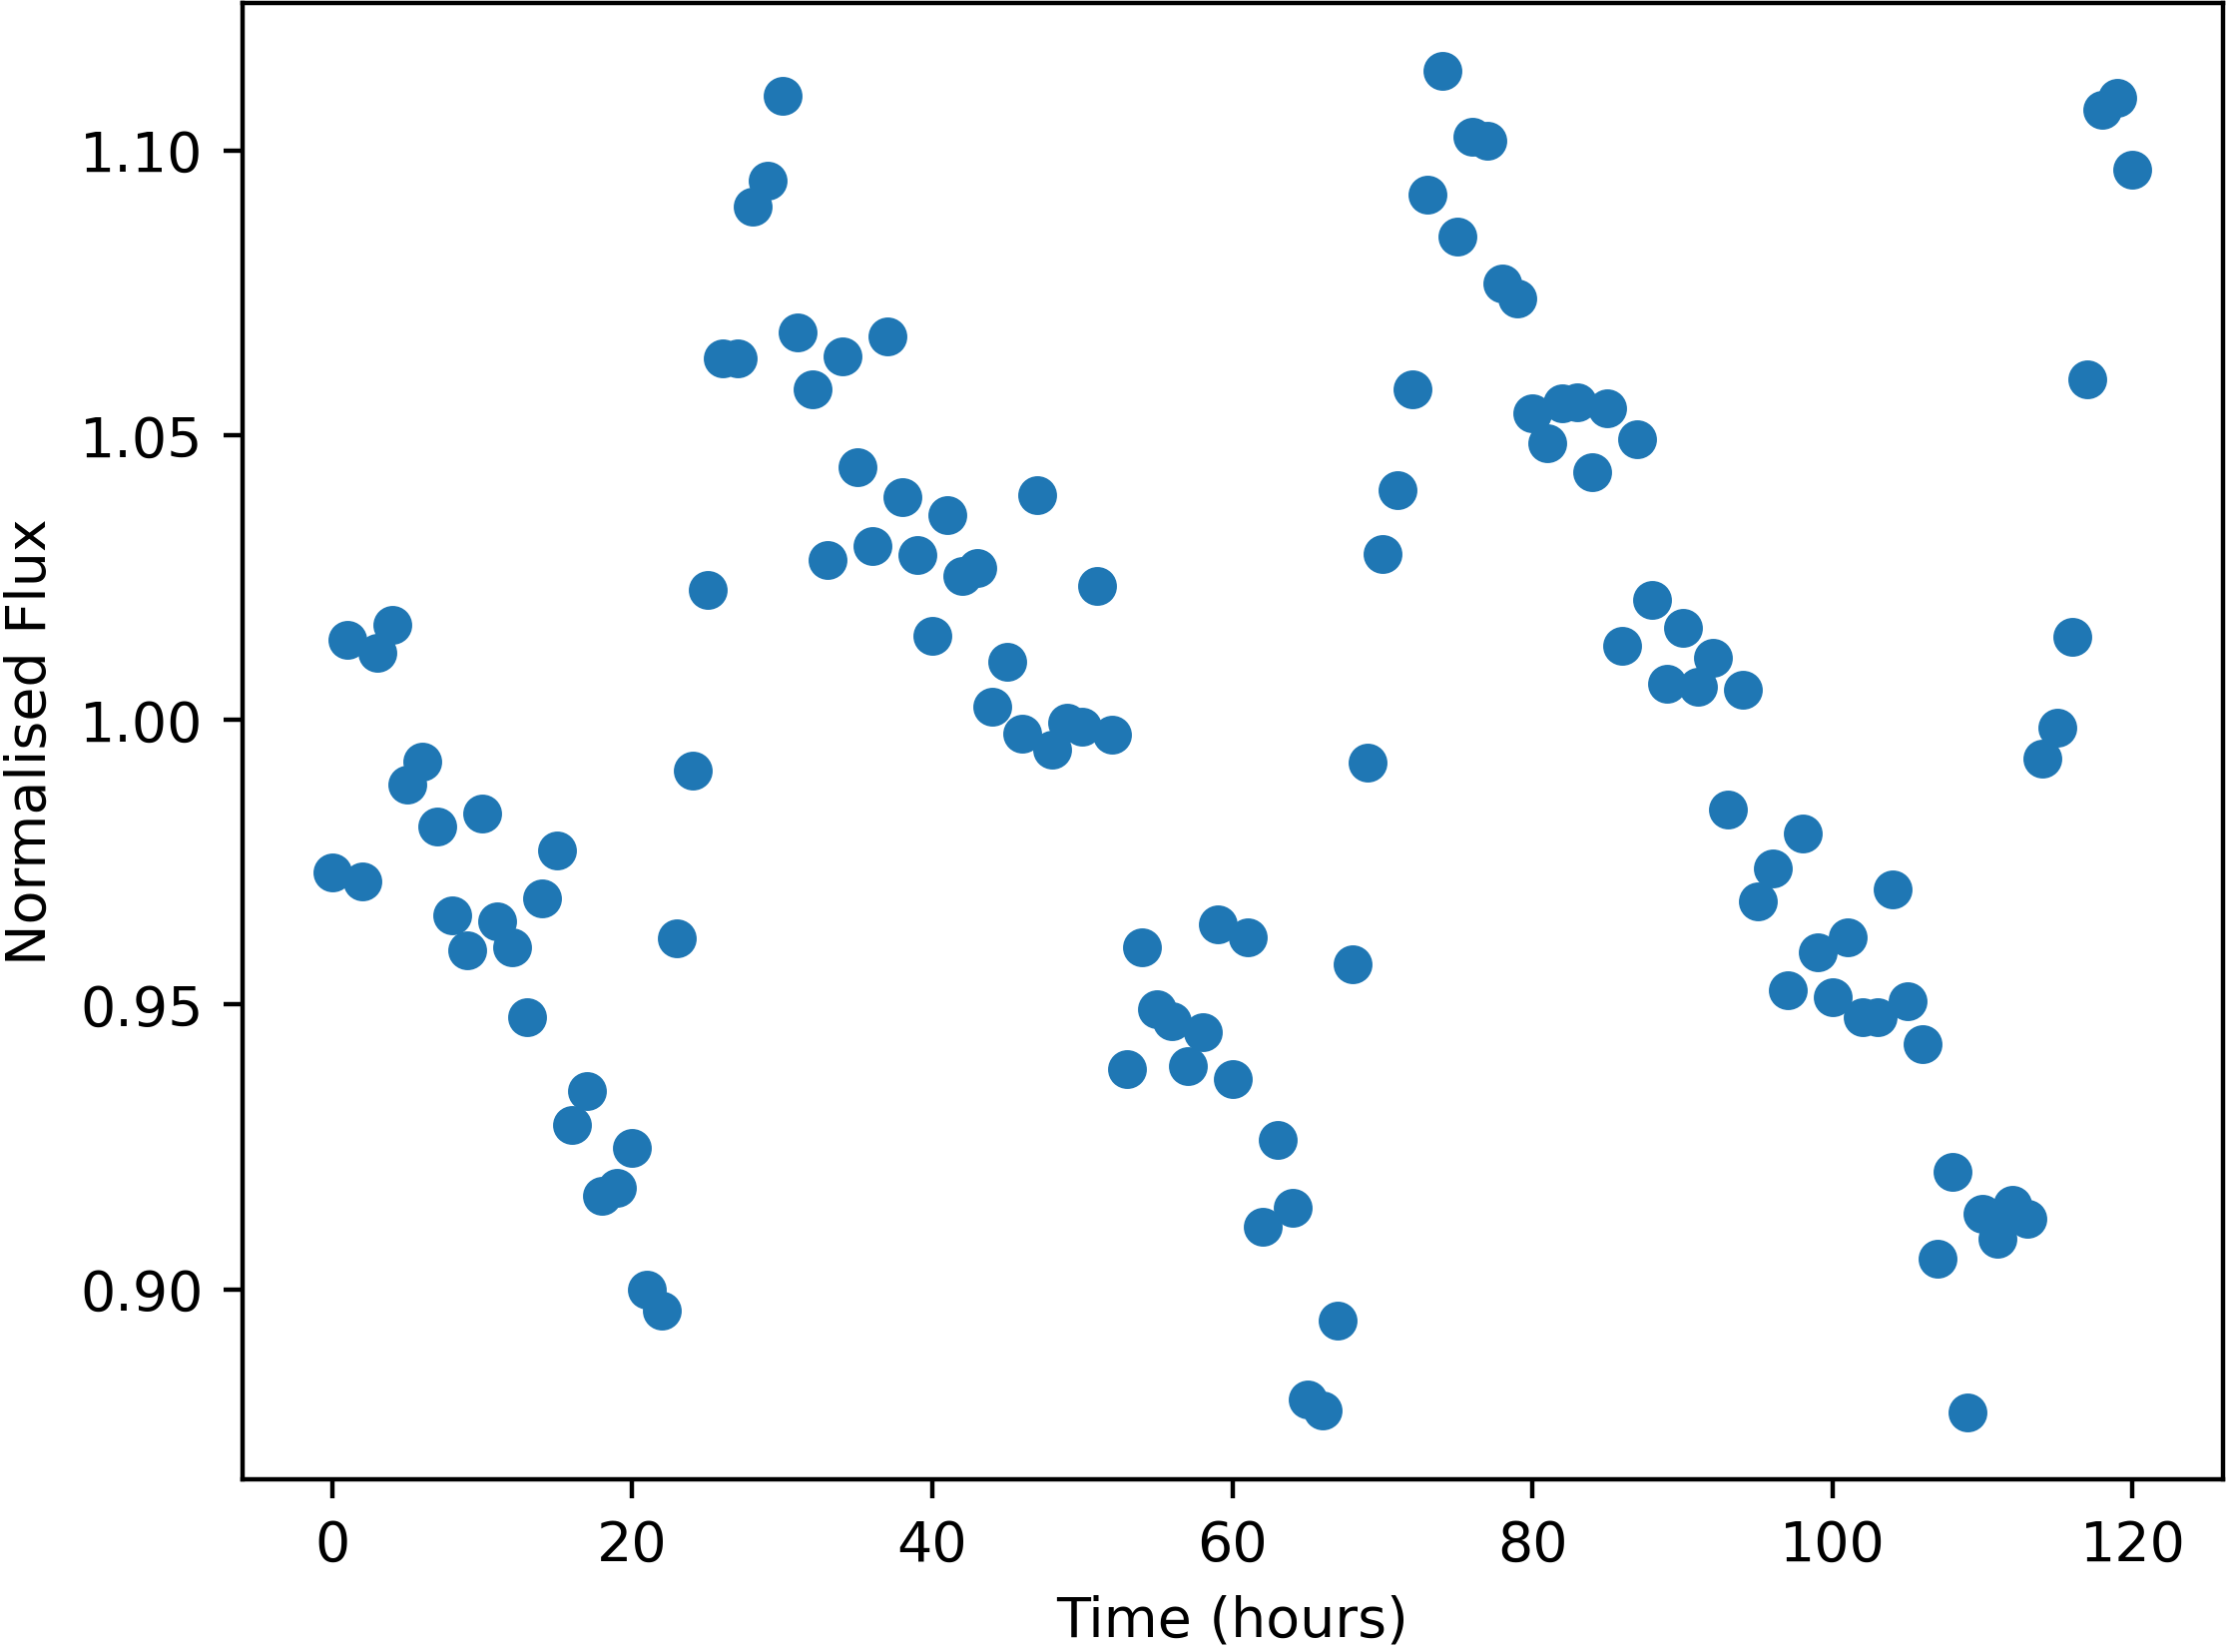

The table this chart was drawn from, first rows:
Time, NormalisedFlux
0.0, 0.9731
1.0, 1.014
2.0, 0.9716
3.0, 1.012
4.0, 1.017
5.0, 0.9886
6.0, 0.9926
7.0, 0.9813
8.0, 0.9656
9.0, 0.9596
10.0, 0.9836
11.0, 0.9646
12.0, 0.96
13.0, 0.9478
14.0, 0.9687
15.0, 0.9771
16.0, 0.9288
17.0, 0.9349
18.0, 0.9164
19.0, 0.9179
20.0, 0.9249
21.0, 0.8999
22.0, 0.8963
23.0, 0.9617
24.0, 0.9911
25.0, 1.023
26.0, 1.064
27.0, 1.064
28.0, 1.09
29.0, 1.095
30.0, 1.11
31.0, 1.068
32.0, 1.058
33.0, 1.028
34.0, 1.064
35.0, 1.044
36.0, 1.03
37.0, 1.067
38.0, 1.039
39.0, 1.029
40.0, 1.015
41.0, 1.036
42.0, 1.025
43.0, 1.027
44.0, 1.002
45.0, 1.01
46.0, 0.9976
47.0, 1.039
48.0, 0.9948
49.0, 0.9994
50.0, 0.9988
51.0, 1.023
52.0, 0.9974
53.0, 0.9387
54.0, 0.96
55.0, 0.9492
56.0, 0.9471
57.0, 0.9392
58.0, 0.9451
59.0, 0.964
... 61 more rows
